Labelled photos from "kumquat", an image-classification folder in conglam56/AutoSort-IoT. The possible labels are: green, reject, ripe.

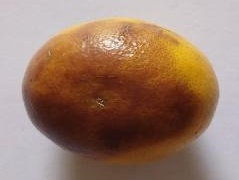
Label: reject

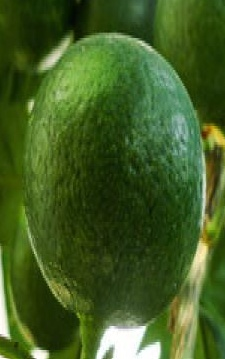
Label: green

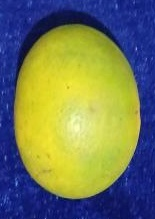
Label: ripe

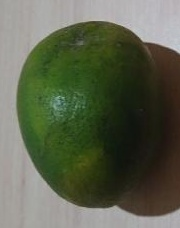
Label: green

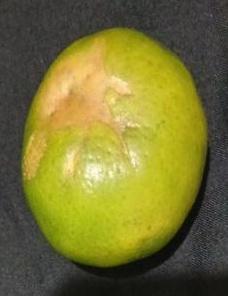
Label: reject

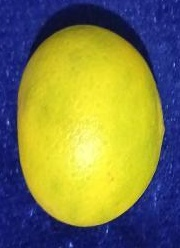
Label: ripe
